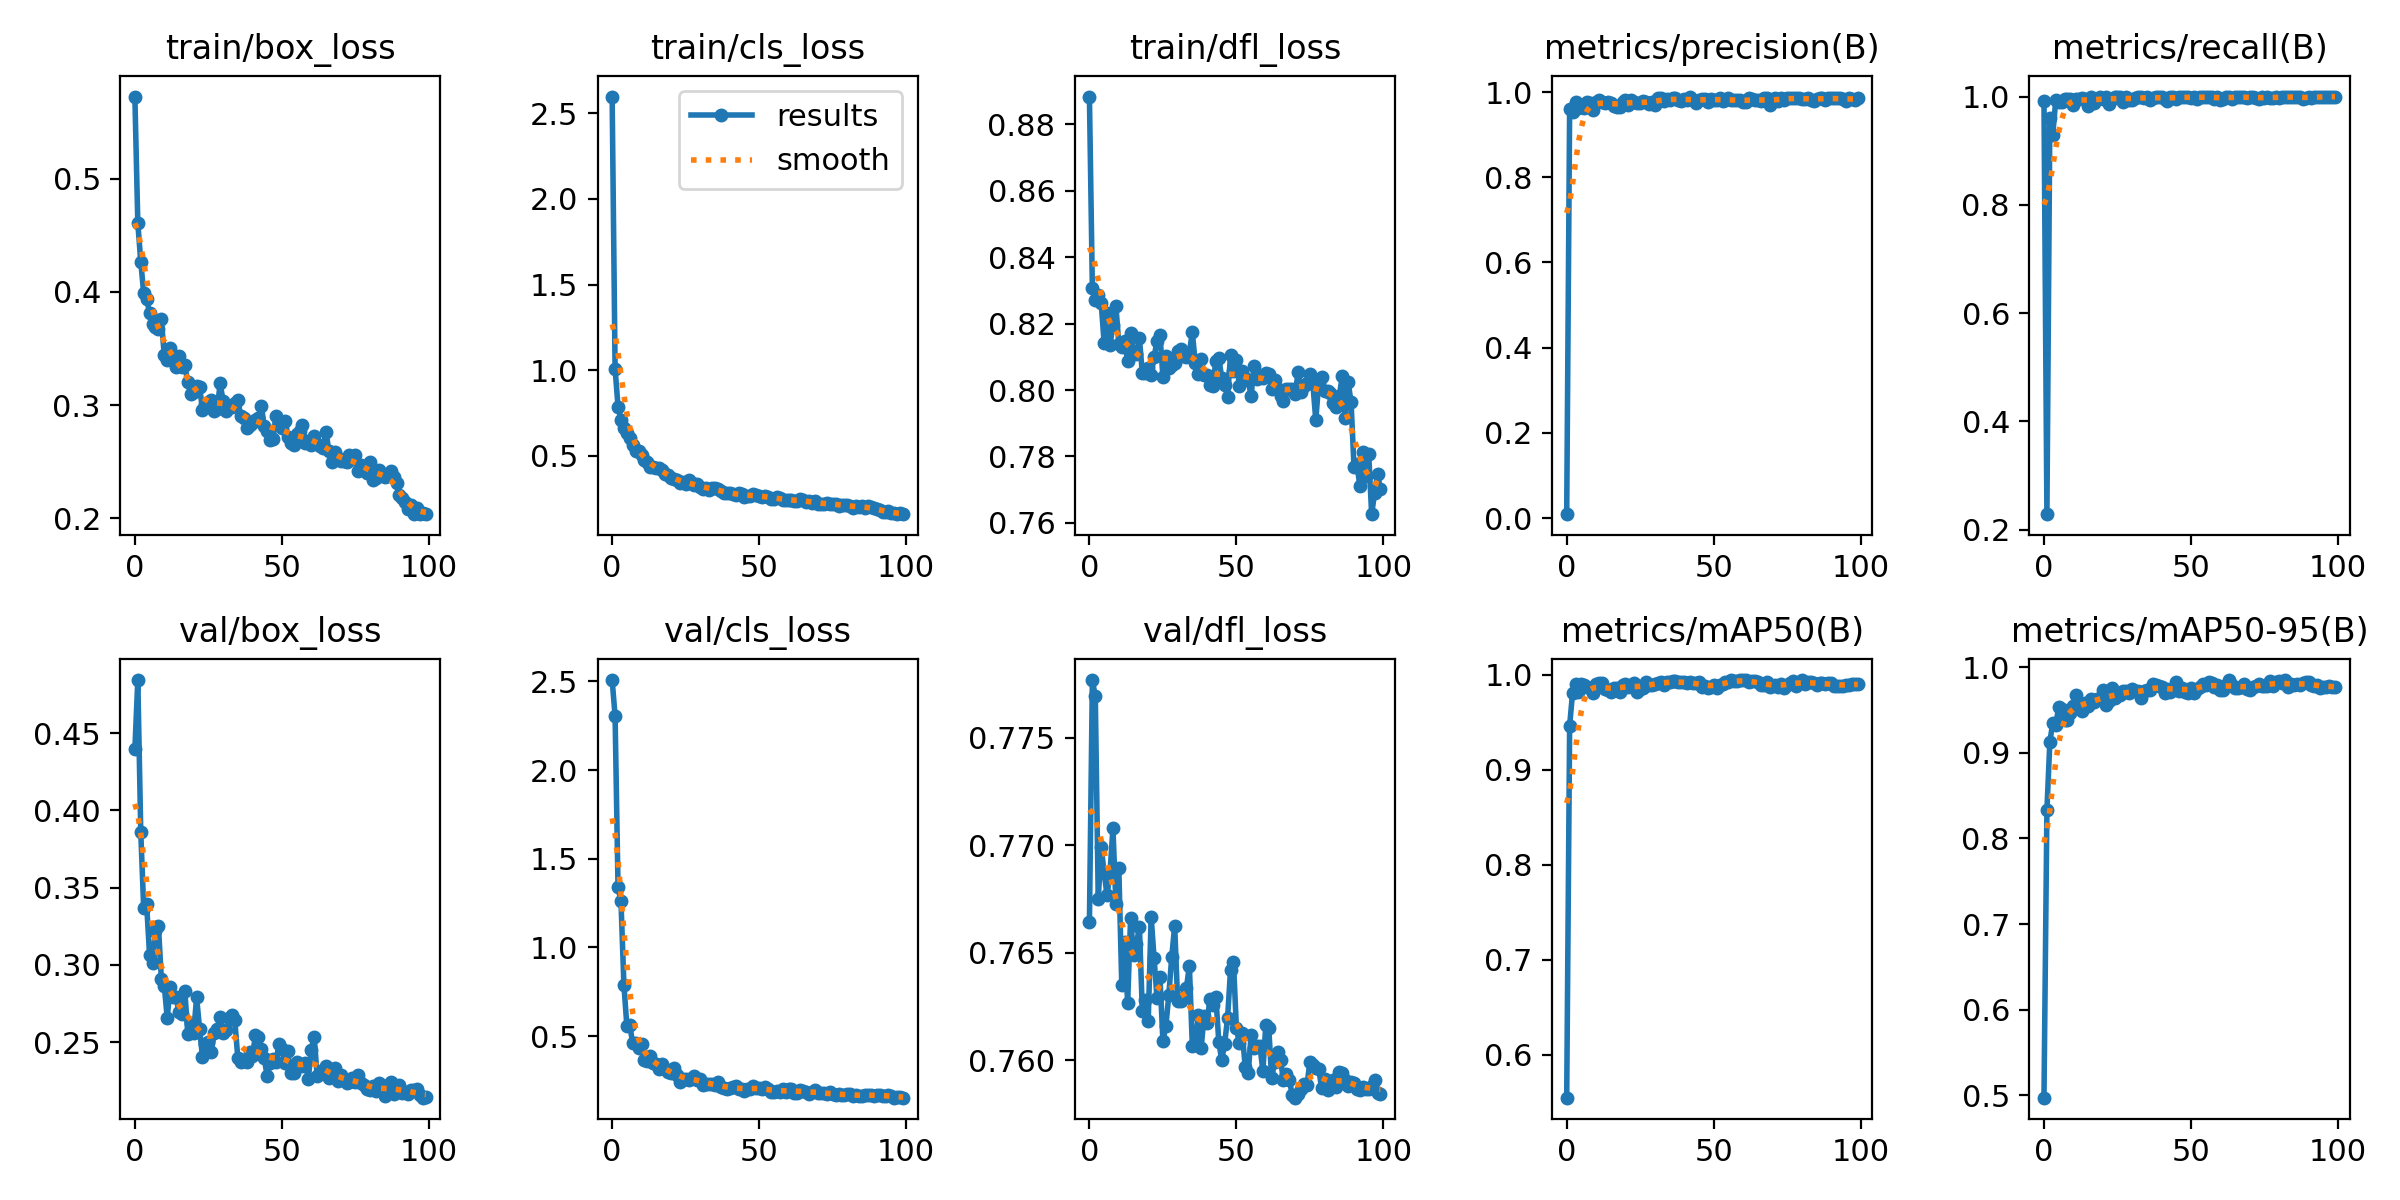

Values plotted in this chart, from the file beside it:
epoch, train/box_loss, train/cls_loss, train/dfl_loss, metrics/precision(B), metrics/recall(B), metrics/mAP50(B), metrics/mAP50-95(B), val/box_loss, val/cls_loss, val/dfl_loss, lr/pg0, lr/pg1, lr/pg2
0, 0.5726, 2.597, 0.8884, 0.00902, 0.992, 0.5546, 0.4974, 0.4395, 2.507, 0.7664, 0.0003144, 0.0003144, 0.0003144
1, 0.4609, 1.01, 0.8306, 0.9614, 0.2284, 0.9464, 0.8329, 0.4844, 2.305, 0.7777, 0.0006367, 0.0006367, 0.0006367
2, 0.4268, 0.7865, 0.8272, 0.9529, 0.9608, 0.981, 0.913, 0.3862, 1.339, 0.7769, 0.0009525, 0.0009525, 0.0009525
3, 0.3991, 0.7121, 0.8287, 0.9761, 0.9298, 0.99, 0.9349, 0.3366, 1.261, 0.7675, 0.001262, 0.001262, 0.001262
4, 0.3941, 0.6603, 0.8262, 0.9633, 0.993, 0.9822, 0.9322, 0.3392, 0.7888, 0.7699, 0.001372, 0.001372, 0.001372
5, 0.3814, 0.6356, 0.8143, 0.9661, 0.9892, 0.9903, 0.9531, 0.3064, 0.5582, 0.7687, 0.001372, 0.001372, 0.001372
6, 0.3715, 0.6072, 0.8233, 0.9626, 0.9895, 0.9889, 0.9506, 0.3009, 0.5605, 0.7677, 0.001358, 0.001358, 0.001358
7, 0.3689, 0.5658, 0.8135, 0.9774, 0.9958, 0.9874, 0.9381, 0.322, 0.4594, 0.7687, 0.001344, 0.001344, 0.001344
8, 0.3672, 0.5307, 0.8197, 0.9734, 0.9958, 0.9856, 0.9388, 0.3254, 0.4621, 0.7708, 0.00133, 0.00133, 0.00133
9, 0.3761, 0.5289, 0.8254, 0.9589, 0.9958, 0.9804, 0.9468, 0.2911, 0.431, 0.7673, 0.001316, 0.001316, 0.001316
10, 0.344, 0.5038, 0.8139, 0.9761, 0.9845, 0.9906, 0.9551, 0.2865, 0.4536, 0.7689, 0.001302, 0.001302, 0.001302
11, 0.3402, 0.4785, 0.8128, 0.9823, 0.9949, 0.9913, 0.9674, 0.2656, 0.3674, 0.7635, 0.001288, 0.001288, 0.001288
12, 0.3501, 0.4643, 0.8148, 0.978, 0.9957, 0.9908, 0.9565, 0.2856, 0.3584, 0.7655, 0.001273, 0.001273, 0.001273
13, 0.343, 0.4383, 0.8086, 0.9744, 0.9977, 0.9846, 0.9492, 0.2793, 0.3874, 0.7627, 0.001259, 0.001259, 0.001259
14, 0.3335, 0.434, 0.8173, 0.9774, 0.9958, 0.9836, 0.9578, 0.2793, 0.3499, 0.7666, 0.001245, 0.001245, 0.001245
15, 0.3438, 0.4301, 0.811, 0.9752, 0.9833, 0.9816, 0.9549, 0.2691, 0.3422, 0.7649, 0.001231, 0.001231, 0.001231
16, 0.334, 0.4292, 0.8109, 0.9678, 0.9994, 0.9864, 0.9626, 0.2681, 0.3117, 0.7654, 0.001217, 0.001217, 0.001217
17, 0.3355, 0.4172, 0.8155, 0.9642, 0.9878, 0.9858, 0.9589, 0.2831, 0.3409, 0.7662, 0.001203, 0.001203, 0.001203
18, 0.3202, 0.3962, 0.8051, 0.9652, 0.9963, 0.9822, 0.9622, 0.2549, 0.3125, 0.7623, 0.001189, 0.001189, 0.001189
19, 0.3097, 0.3897, 0.8053, 0.9777, 1, 0.9897, 0.9628, 0.2625, 0.2948, 0.7628, 0.001174, 0.001174, 0.001174
20, 0.3121, 0.3704, 0.8066, 0.981, 0.9952, 0.9899, 0.9734, 0.2559, 0.291, 0.7618, 0.00116, 0.00116, 0.00116
21, 0.3169, 0.3663, 0.8046, 0.9704, 1, 0.9867, 0.9561, 0.279, 0.318, 0.7667, 0.001146, 0.001146, 0.001146
22, 0.3165, 0.3608, 0.8099, 0.9809, 0.9855, 0.9895, 0.961, 0.2587, 0.2791, 0.7647, 0.001132, 0.001132, 0.001132
23, 0.2962, 0.3403, 0.8149, 0.9763, 0.9957, 0.9915, 0.976, 0.2404, 0.2431, 0.7629, 0.001118, 0.001118, 0.001118
24, 0.3014, 0.3479, 0.8165, 0.974, 0.9992, 0.9816, 0.9639, 0.2486, 0.2597, 0.7639, 0.001104, 0.001104, 0.001104
25, 0.2982, 0.3386, 0.804, 0.9743, 1, 0.9846, 0.9673, 0.2503, 0.2578, 0.7609, 0.001089, 0.001089, 0.001089
26, 0.3047, 0.3575, 0.8104, 0.9784, 1, 0.9865, 0.9674, 0.2437, 0.2523, 0.7616, 0.001075, 0.001075, 0.001075
27, 0.2951, 0.3396, 0.8067, 0.9765, 0.9899, 0.9923, 0.9717, 0.2559, 0.2649, 0.763, 0.001061, 0.001061, 0.001061
28, 0.2963, 0.3301, 0.8076, 0.9714, 1, 0.9887, 0.972, 0.2583, 0.2723, 0.7648, 0.001047, 0.001047, 0.001047
29, 0.3192, 0.3366, 0.8083, 0.9775, 0.994, 0.9896, 0.9692, 0.266, 0.2511, 0.7663, 0.001033, 0.001033, 0.001033
30, 0.3041, 0.3184, 0.8119, 0.9705, 0.9933, 0.9905, 0.9749, 0.2561, 0.2556, 0.7628, 0.001019, 0.001019, 0.001019
31, 0.2945, 0.3085, 0.8122, 0.9859, 0.9978, 0.9913, 0.9723, 0.2579, 0.2244, 0.7628, 0.001005, 0.001005, 0.001005
32, 0.2989, 0.314, 0.8104, 0.9869, 0.9984, 0.9929, 0.9722, 0.2653, 0.2282, 0.7629, 0.0009904, 0.0009904, 0.0009904
33, 0.2985, 0.3042, 0.8098, 0.9798, 0.9984, 0.9894, 0.9637, 0.2674, 0.2317, 0.7634, 0.0009763, 0.0009763, 0.0009763
34, 0.3021, 0.3123, 0.8113, 0.9829, 0.9973, 0.9924, 0.9717, 0.264, 0.2314, 0.7644, 0.0009622, 0.0009622, 0.0009622
35, 0.3048, 0.3131, 0.8174, 0.982, 1, 0.9928, 0.973, 0.2399, 0.2266, 0.7607, 0.000948, 0.000948, 0.000948
36, 0.2906, 0.3072, 0.8082, 0.9863, 0.9945, 0.993, 0.9738, 0.2372, 0.2387, 0.7607, 0.0009338, 0.0009338, 0.0009338
37, 0.2891, 0.2958, 0.805, 0.9857, 0.997, 0.9931, 0.9808, 0.2386, 0.2126, 0.7621, 0.0009197, 0.0009197, 0.0009197
38, 0.2801, 0.2815, 0.8093, 0.9817, 0.9992, 0.9919, 0.9796, 0.2368, 0.2078, 0.7606, 0.0009056, 0.0009056, 0.0009056
39, 0.2826, 0.2837, 0.8046, 0.9783, 1, 0.9923, 0.9783, 0.2438, 0.2033, 0.7621, 0.0008914, 0.0008914, 0.0008914
40, 0.2846, 0.2863, 0.8044, 0.9849, 1, 0.9921, 0.9762, 0.2409, 0.2076, 0.7617, 0.0008773, 0.0008773, 0.0008773
41, 0.2867, 0.2789, 0.8016, 0.9818, 0.9958, 0.9911, 0.9702, 0.2545, 0.2119, 0.7629, 0.0008631, 0.0008631, 0.0008631
42, 0.2884, 0.275, 0.8012, 0.9897, 0.9919, 0.9924, 0.9746, 0.2534, 0.2214, 0.7626, 0.000849, 0.000849, 0.000849
43, 0.2994, 0.2834, 0.8088, 0.9822, 1, 0.9914, 0.9713, 0.2455, 0.2, 0.763, 0.0008348, 0.0008348, 0.0008348
44, 0.2818, 0.2774, 0.8096, 0.9745, 1, 0.9914, 0.9732, 0.2396, 0.1999, 0.7609, 0.0008207, 0.0008207, 0.0008207
45, 0.2769, 0.2594, 0.8037, 0.9814, 0.9962, 0.9926, 0.9825, 0.2279, 0.1931, 0.76, 0.0008065, 0.0008065, 0.0008065
46, 0.2693, 0.2645, 0.8016, 0.9835, 0.9986, 0.9871, 0.9716, 0.2367, 0.1999, 0.7608, 0.0007924, 0.0007924, 0.0007924
47, 0.2702, 0.2681, 0.7978, 0.985, 0.9994, 0.9884, 0.9754, 0.2392, 0.1991, 0.762, 0.0007782, 0.0007782, 0.0007782
48, 0.2909, 0.2775, 0.8105, 0.9779, 0.9993, 0.986, 0.9711, 0.2372, 0.217, 0.7642, 0.0007641, 0.0007641, 0.0007641
49, 0.2833, 0.2737, 0.8057, 0.9849, 1, 0.9872, 0.9703, 0.2485, 0.2069, 0.7646, 0.0007499, 0.0007499, 0.0007499
50, 0.2796, 0.2665, 0.8089, 0.9822, 0.9966, 0.9895, 0.9759, 0.2452, 0.2071, 0.7615, 0.0007358, 0.0007358, 0.0007358
51, 0.2859, 0.2626, 0.8012, 0.9813, 1, 0.9863, 0.9698, 0.2365, 0.2018, 0.7608, 0.0007216, 0.0007216, 0.0007216
52, 0.2721, 0.2661, 0.8057, 0.9856, 0.9947, 0.9895, 0.9749, 0.2439, 0.2157, 0.7613, 0.0007075, 0.0007075, 0.0007075
53, 0.2666, 0.2618, 0.8038, 0.9795, 1, 0.9897, 0.9769, 0.2297, 0.2038, 0.7597, 0.0006934, 0.0006934, 0.0006934
54, 0.2653, 0.2515, 0.8029, 0.981, 1, 0.9927, 0.98, 0.23, 0.185, 0.7594, 0.0006792, 0.0006792, 0.0006792
55, 0.2746, 0.2506, 0.7982, 0.986, 1, 0.9919, 0.9792, 0.2368, 0.1846, 0.7612, 0.0006651, 0.0006651, 0.0006651
56, 0.2775, 0.2581, 0.8074, 0.9806, 0.9989, 0.9944, 0.9827, 0.2349, 0.1888, 0.7606, 0.0006509, 0.0006509, 0.0006509
57, 0.2823, 0.2572, 0.8033, 0.9817, 1, 0.9937, 0.9817, 0.2342, 0.1856, 0.7607, 0.0006368, 0.0006368, 0.0006368
58, 0.267, 0.2414, 0.8047, 0.9824, 0.9962, 0.9933, 0.9764, 0.2362, 0.1989, 0.7607, 0.0006226, 0.0006226, 0.0006226
59, 0.2688, 0.2437, 0.8037, 0.9806, 1, 0.9944, 0.9786, 0.2262, 0.1828, 0.7595, 0.0006085, 0.0006085, 0.0006085
... 40 more rows
